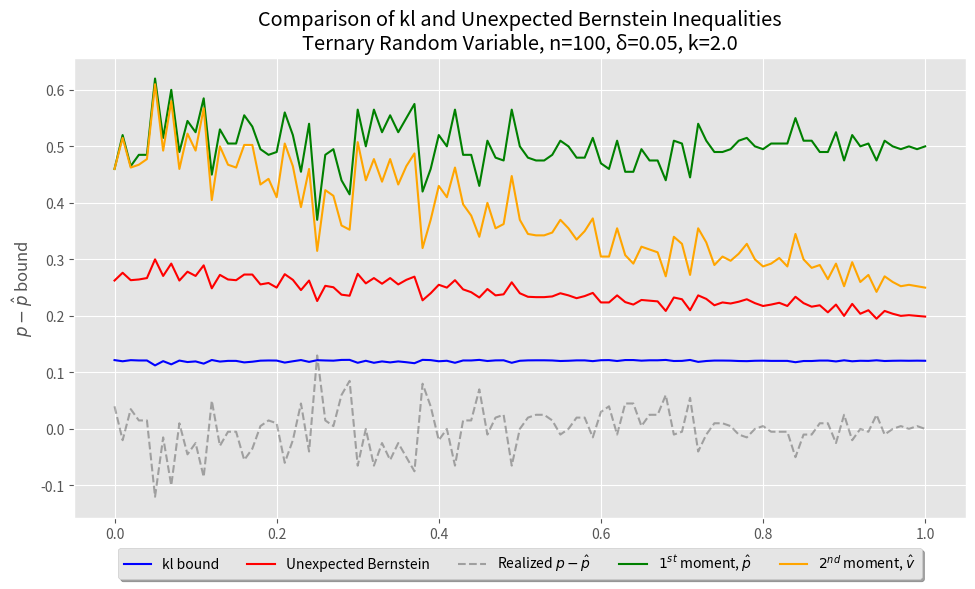

Write Python code to recreate this figure.
# %%
import matplotlib.pyplot as plt
import numpy as np

plt.style.use("ggplot")


# %%
# ---- helper functions -------------------------------------------------
def kl(p, q):  # binary kl
    p = np.clip(p, 1e-12, 1 - 1e-12)
    q = np.clip(q, 1e-12, 1 - 1e-12)
    return p * np.log(p / q) + (1 - p) * np.log((1 - p) / (1 - q))


def kl_inverse_upper(p_hat, eps, tol=1e-12, max_iter=60):
    """
    smallest q >= p_hat such that kl(p_hat‖q) > eps
    (so the returned value is an upper confidence bound on the true p)
    """
    if eps == 0:  # no slack
        return p_hat

    lo, hi = p_hat, 1.0 - 1e-12  # KL is monotone ↑ in q on [p_hat , 1)
    for _ in range(max_iter):
        mid = (lo + hi) / 2
        if kl(p_hat, mid) > eps:  # mid is still outside the admissible set
            hi = mid  # move the upper edge down
        else:  # mid is admissible
            lo = mid  # move the lower edge up
        if hi - lo < tol:
            break
    return hi  # any point in (lo , hi] is ok; we return hi


# %%
# ---- parameters -------------------------------------------------------
n, delta = 100, 0.05
p12_grid = np.linspace(0, 1, 101)

k = np.ceil(np.log2(np.sqrt(n / np.log(1 / delta)) / 2))

Lambda = 0.5 * np.power(0.5, np.arange(k))  # {1/2,1/4,...}

print(k)
print(Lambda)

UB_vals, KL_vals, p_vals, phats, vhats = [], [], [], [], []

for p12 in p12_grid:
    p0 = p1 = (1.0 - p12) / 2.0
    # sample
    z = np.random.choice([0, 0.5, 1], size=n, p=[p0, p12, p1])
    phat = z.mean()
    vhat = (z**2).mean()
    p_vals.append(0.5 - phat)
    vhats.append(vhat)
    phats.append(phat)

    # UB bound
    ub_list = [lam * vhat + np.log(k / delta) / (lam * n) for lam in Lambda]
    UB_vals.append(np.min(ub_list))

    # kl bound
    eps = (np.log(1.0 / delta)) / n
    KL_vals.append(kl_inverse_upper(phat, eps) - phat)


# %%
plt.figure(figsize=(10, 6))
plt.plot(p12_grid, KL_vals, "b-", label="kl bound")
plt.plot(p12_grid, UB_vals, "r-", label="Unexpected Bernstein")
plt.plot(
    p12_grid,
    p_vals,
    color="black",
    linestyle="--",
    alpha=0.3,
    label=r"Realized $p - \hat p$",
)
plt.plot(p12_grid, phats, color="green", label=r"$1^{st}$ moment, $\hat p$")
plt.plot(p12_grid, vhats, color="orange", label=r"$2^{nd}$ moment, $\hat v$")
plt.xlabel(r"$p_{1/2}$ (probability of central value)")
plt.ylabel(r"$p-\hat p$ bound")
plt.legend(
    loc="upper center", bbox_to_anchor=(0.5, -0.05), fancybox=True, shadow=True, ncol=5
)

plt.title(
    "Comparison of kl and Unexpected Bernstein Inequalities\n"
    + f"Ternary Random Variable, n={n}, δ={delta}, k={k}"
)
plt.tight_layout()
plt.savefig("kl_vs_bernstein_bounds.pdf", dpi=600, bbox_inches="tight")
plt.show()
